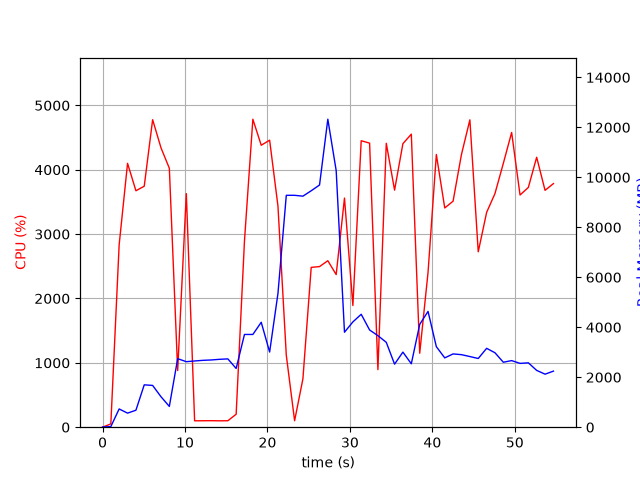

The table this chart was drawn from, first rows:
elapsed_time, nproc, cpu, mem_real, mem_virtual
3.743171691894531e-05, 1, 0.0, 5.891, 2265
1.006, 1, 51.7, 25.34, 51.29
2.014, 1, 2833, 730.6, 4904
3.032, 1, 4100, 562.6, 4920
4.049, 1, 3673, 679.5, 5504
5.057, 1, 3745, 1696, 6792
6.075, 1, 4778, 1672, 6792
7.093, 1, 4339, 1218, 8328
8.101, 1, 4023, 832.4, 9384
9.112, 1, 880.3, 2743, 10762
10.16, 1, 3629, 2622, 10984
11.17, 1, 99.3, 2650, 10984
12.18, 1, 100.2, 2676, 10984
13.18, 1, 101.2, 2691, 10984
14.19, 1, 99.2, 2717, 10984
15.2, 1, 100.3, 2734, 10984
16.2, 1, 201.6, 2351, 10984
17.21, 1, 2893, 3711, 10984
18.23, 1, 4785, 3711, 10984
19.25, 1, 4380, 4199, 10984
20.27, 1, 4460, 3007, 10984
21.28, 1, 3434, 5355, 14202
22.29, 1, 1119, 9280, 19322
23.29, 1, 100.2, 9280, 19322
24.3, 1, 750.0, 9246, 19322
25.31, 1, 2483, 9462, 19486
26.32, 1, 2495, 9693, 19616
27.32, 1, 2586, 12326, 25922
28.34, 1, 2371, 10270, 26248
29.34, 1, 3560, 3801, 26255
30.36, 1, 1890, 4214, 26255
31.37, 1, 4451, 4519, 26255
32.39, 1, 4414, 3891, 26255
33.4, 1, 894.0, 3664, 26255
34.41, 1, 4411, 3397, 26255
35.42, 1, 3683, 2524, 26327
36.43, 1, 4404, 3005, 26327
37.45, 1, 4553, 2538, 26327
38.47, 1, 1149, 4115, 26327
39.48, 1, 2406, 4634, 26327
40.48, 1, 4237, 3223, 26327
41.5, 1, 3406, 2774, 26345
42.52, 1, 3512, 2933, 26345
43.53, 1, 4238, 2903, 26345
44.55, 1, 4776, 2828, 26345
45.57, 1, 2725, 2750, 26345
46.59, 1, 3338, 3157, 26345
47.59, 1, 3630, 2980, 26353
48.61, 1, 4098, 2600, 26353
49.62, 1, 4579, 2665, 26353
50.64, 1, 3607, 2554, 26361
51.64, 1, 3725, 2577, 26371
52.65, 1, 4194, 2274, 26371
53.67, 1, 3680, 2122, 26371
54.69, 1, 3785, 2244, 26371
